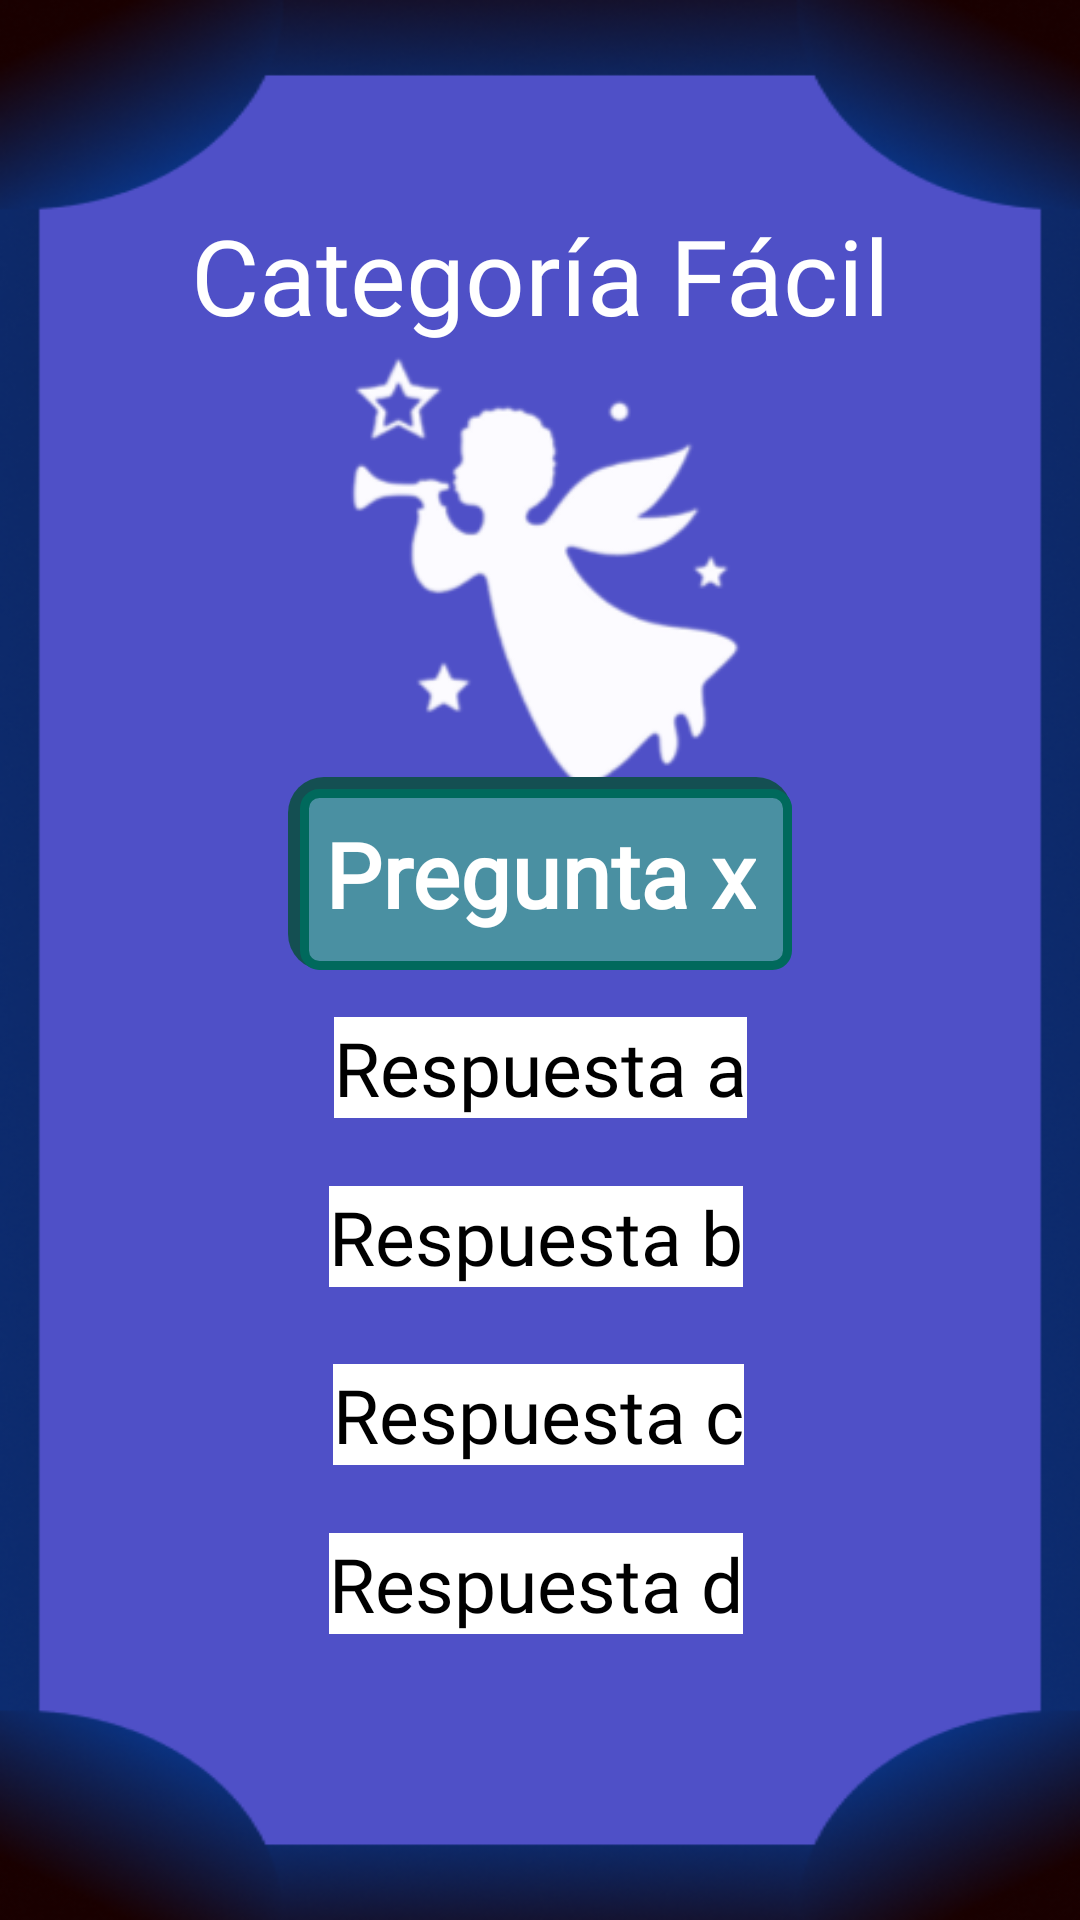

Layout XML and referenced resources for this Android screen:
<!-- AndroidManifest.xml: application theme Theme.QuizUpProject -->
<!-- res/layout/pregunta_angel.xml -->
<?xml version="1.0" encoding="utf-8"?>
<androidx.constraintlayout.widget.ConstraintLayout xmlns:android="http://schemas.android.com/apk/res/android"
    xmlns:app="http://schemas.android.com/apk/res-auto"
    xmlns:tools="http://schemas.android.com/tools"
    android:layout_width="match_parent"
    android:layout_height="match_parent"
    android:background="@drawable/pantalla_pregunta_angel">

    <TextView
        android:layout_width="wrap_content"
        android:layout_height="wrap_content"
        android:fontFamily="@font/russo_one"
        android:gravity="center"
        android:text="@string/categor_a_f_cil"
        android:textColor="@color/white"
        android:textSize="35sp"
        app:layout_constraintBottom_toBottomOf="parent"
        app:layout_constraintEnd_toEndOf="parent"
        app:layout_constraintStart_toStartOf="parent"
        app:layout_constraintTop_toTopOf="parent"
        app:layout_constraintVertical_bias="0.115" />

    <ImageView
        android:layout_width="173dp"
        android:layout_height="165dp"
        android:src="@drawable/foto_angel"
        android:contentDescription="@string/foto_angel"
        app:layout_constraintBottom_toBottomOf="parent"
        app:layout_constraintEnd_toEndOf="parent"
        app:layout_constraintStart_toStartOf="parent"
        app:layout_constraintTop_toTopOf="parent"
        app:layout_constraintVertical_bias="0.232" />

    <TextView
        android:id="@+id/textPregunta"
        android:layout_width="wrap_content"
        android:layout_height="wrap_content"
        android:background="@drawable/preguntafacil_background"
        android:fontFamily="@font/russo_one"
        android:gravity="center"
        android:padding="12dp"
        android:minWidth="120dp"
        android:minHeight="50dp"
        android:maxWidth="300dp"
        android:text="@string/pregunta_x"
        android:textColor="@color/white"
        android:textSize="30sp"
        android:textStyle="bold"
        app:layout_constraintBottom_toBottomOf="parent"
        app:layout_constraintEnd_toEndOf="parent"
        app:layout_constraintHorizontal_bias="0.5"
        app:layout_constraintStart_toStartOf="parent"
        app:layout_constraintTop_toTopOf="parent"
        app:layout_constraintVertical_bias="0.45" />

    <TextView
        android:layout_width="wrap_content"
        android:layout_height="wrap_content"
        android:background="@color/white"
        android:fontFamily="@font/russo_one"
        android:gravity="center"
        android:text="@string/respuesta_a"
        android:textColor="@color/black"
        android:textSize="25sp"
        app:layout_constraintBottom_toBottomOf="parent"
        app:layout_constraintEnd_toEndOf="parent"
        app:layout_constraintStart_toStartOf="parent"
        app:layout_constraintTop_toTopOf="parent"
        app:layout_constraintVertical_bias="0.559" />

    <TextView
        android:id="@+id/textView4"
        android:layout_width="wrap_content"
        android:layout_height="wrap_content"
        android:background="@color/white"
        android:fontFamily="@font/russo_one"
        android:gravity="center"
        android:text="@string/respuesta_b"
        android:textColor="@color/black"
        android:textSize="25sp"
        app:layout_constraintBottom_toBottomOf="parent"
        app:layout_constraintEnd_toEndOf="parent"
        app:layout_constraintHorizontal_bias="0.494"
        app:layout_constraintStart_toStartOf="parent"
        app:layout_constraintTop_toTopOf="parent"
        app:layout_constraintVertical_bias="0.652" />

    <TextView
        android:id="@+id/textView5"
        android:layout_width="wrap_content"
        android:layout_height="wrap_content"
        android:background="@color/white"
        android:fontFamily="@font/russo_one"
        android:gravity="center"
        android:text="@string/respuesta_c"
        android:textColor="@color/black"
        android:textSize="25sp"
        app:layout_constraintBottom_toBottomOf="parent"
        app:layout_constraintEnd_toEndOf="parent"
        app:layout_constraintHorizontal_bias="0.498"
        app:layout_constraintStart_toStartOf="parent"
        app:layout_constraintTop_toTopOf="parent"
        app:layout_constraintVertical_bias="0.75" />

    <TextView
        android:id="@+id/textView6"
        android:layout_width="wrap_content"
        android:layout_height="wrap_content"
        android:background="@color/white"
        android:fontFamily="@font/russo_one"
        android:gravity="center"
        android:text="@string/respuesta_d"
        android:textColor="@color/black"
        android:textSize="25sp"
        app:layout_constraintBottom_toBottomOf="parent"
        app:layout_constraintEnd_toEndOf="parent"
        app:layout_constraintHorizontal_bias="0.494"
        app:layout_constraintStart_toStartOf="parent"
        app:layout_constraintTop_toTopOf="parent"
        app:layout_constraintVertical_bias="0.843" />


</androidx.constraintlayout.widget.ConstraintLayout>
<!-- resources referenced by this layout -->
<resources>
  <!-- drawable foto_angel: png bitmap (drawable, 15135 bytes) -->
  <!-- drawable pantalla_pregunta_angel: png bitmap (drawable, 66410 bytes) -->
  <!-- drawable preguntafacil_background (drawable) -->
  <layer-list xmlns:android="http://schemas.android.com/apk/res/android">
      
      <item>
          <shape android:shape="rectangle">
              <corners android:radius="12dp"/>
              <solid android:color="#144F52"/> 
          </shape>
      </item>
  
      
      <item android:top="4dp" android:left="4dp">
          <shape android:shape="rectangle">
              <corners android:radius="5dp"/>
              <solid android:color="#4A90A2"/> 
              <stroke android:width="3dp" android:color="#00695C"/> 
          </shape>
      </item>
  </layer-list>
  <string name="categor_a_f_cil">Categoría Fácil</string>
  <string name="foto_angel">Foto angel</string>
  <string name="pregunta_x">Pregunta x</string>
  <string name="respuesta_a">Respuesta a</string>
  <string name="respuesta_b">Respuesta b</string>
  <string name="respuesta_c">Respuesta c</string>
  <string name="respuesta_d">Respuesta d</string>
  <style name="Theme.QuizUpProject" parent="Base.Theme.QuizUpProject" />
  <style name="Base.Theme.QuizUpProject" parent="Theme.Material3.DayNight.NoActionBar">
          
          
      </style>
  <!-- not gathered from this repository: default colours our renderer supplied (Android Studio template values) -->
  <color name="black">#FF000000</color>
  <color name="white">#FFFFFFFF</color>
</resources>
